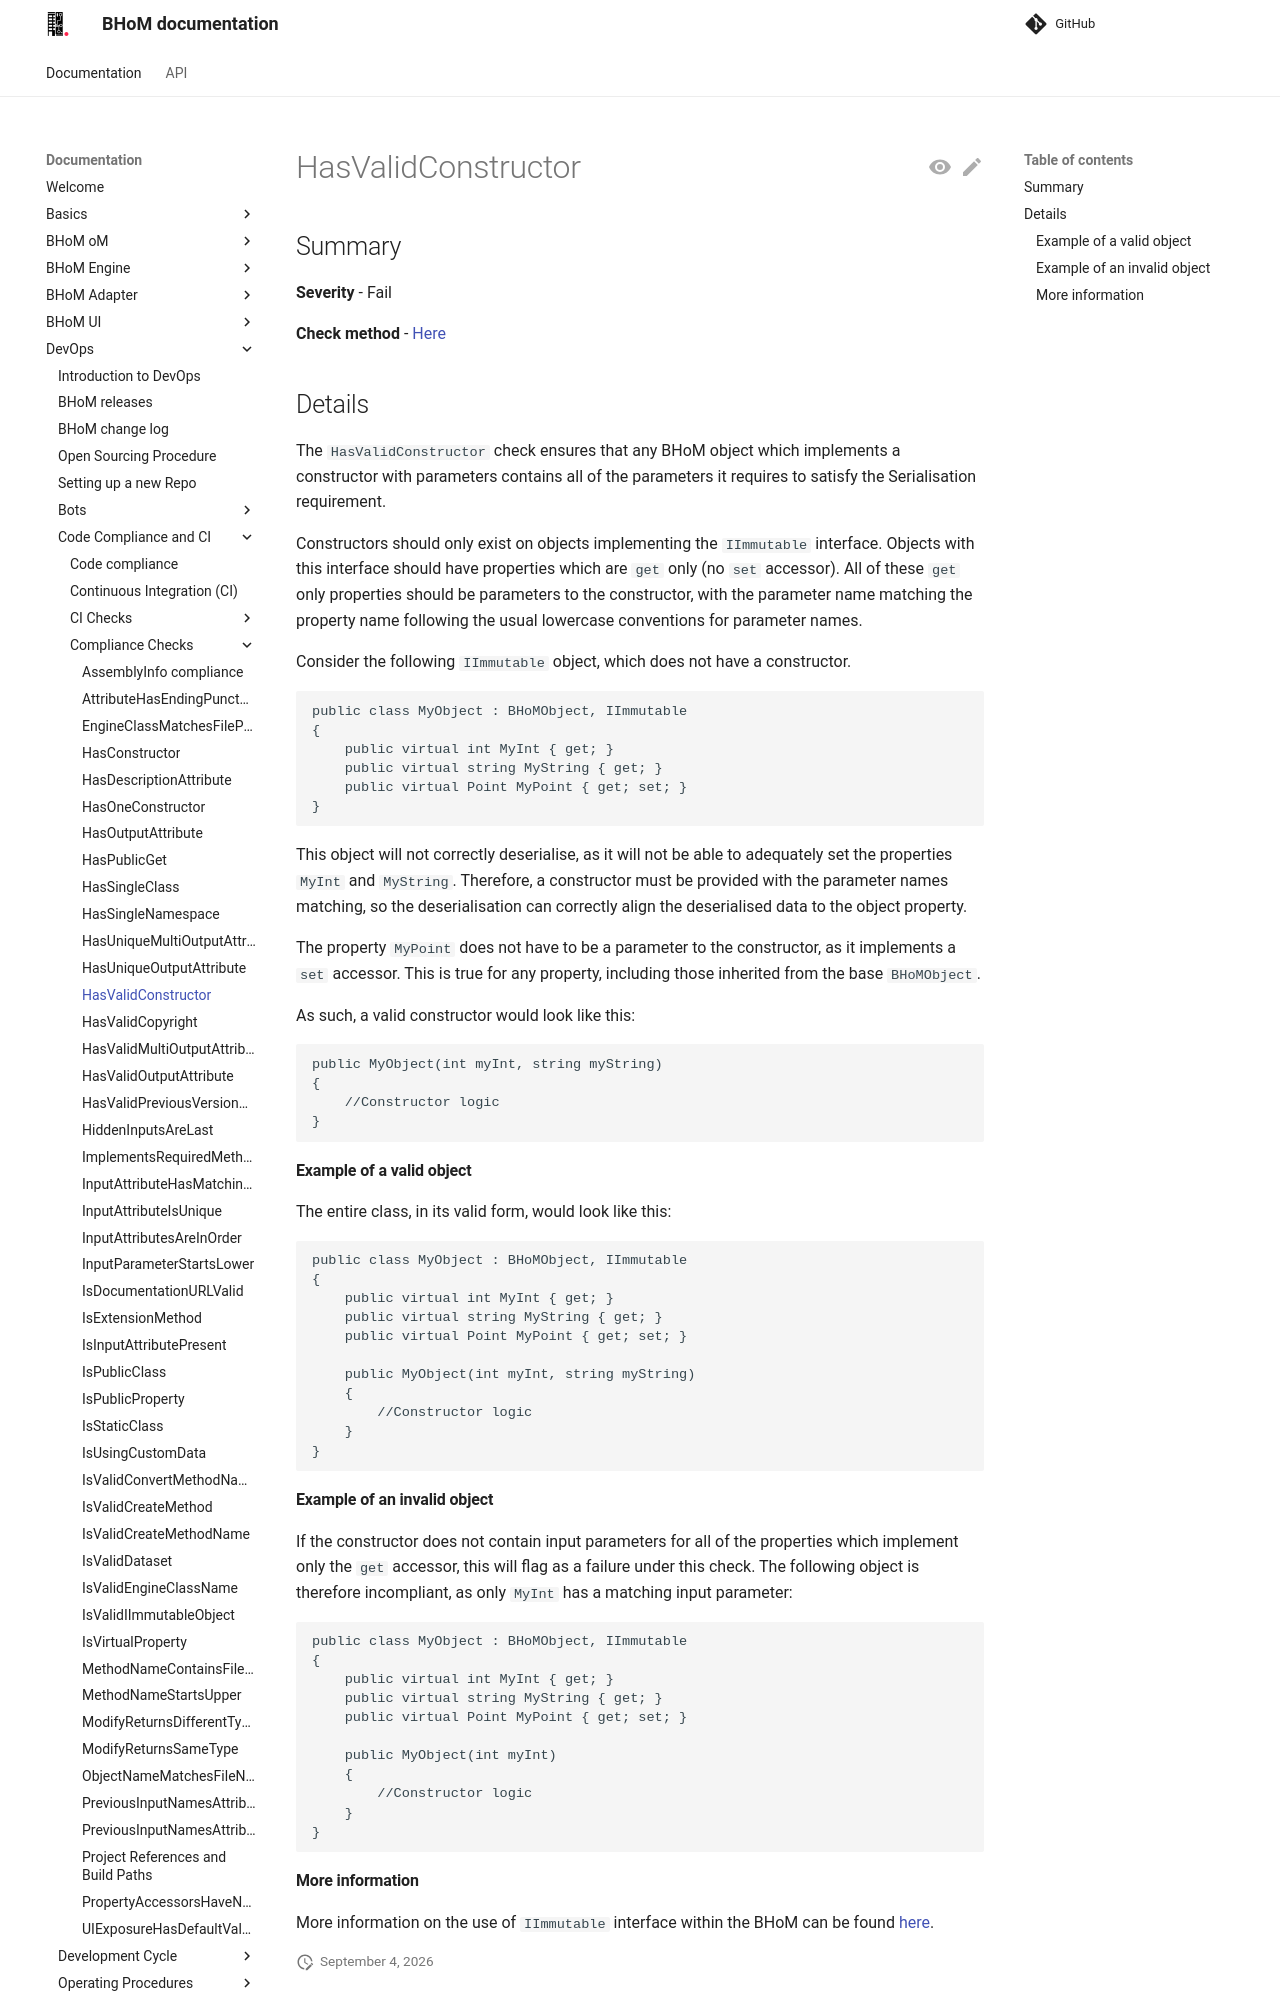

repository: BHoM/documentation · page: DevOps/Code Compliance and CI/Compliance Checks/HasValidConstructor/index.html · generator: mkdocs

## Summary

**Severity** - Fail

**Check method** - [Here](https://github.com/BHoM/Test_Toolkit/blob/master/CodeComplianceTest_Engine/Query/Checks/HasValidConstructor.cs)

## Details

The `HasValidConstructor` check ensures that any BHoM object which implements a constructor with parameters contains all of the parameters it requires to satisfy the Serialisation requirement.

Constructors should only exist on objects implementing the `IImmutable` interface. Objects with this interface should have properties which are `get` only (no `set` accessor). All of these `get` only properties should be parameters to the constructor, with the parameter name matching the property name following the usual lowercase conventions for parameter names.

Consider the following `IImmutable` object, which does not have a constructor.

```
public class MyObject : BHoMObject, IImmutable
{
    public virtual int MyInt { get; }
    public virtual string MyString { get; }
    public virtual Point MyPoint { get; set; }
}
```

This object will not correctly deserialise, as it will not be able to adequately set the properties `MyInt` and `MyString`. Therefore, a constructor must be provided with the parameter names matching, so the deserialisation can correctly align the deserialised data to the object property.

The property `MyPoint` does not have to be a parameter to the constructor, as it implements a `set` accessor. This is true for any property, including those inherited from the base `BHoMObject`.

As such, a valid constructor would look like this:

```
public MyObject(int myInt, string myString)
{
    //Constructor logic
}
```

#### Example of a valid object

The entire class, in its valid form, would look like this:

```
public class MyObject : BHoMObject, IImmutable
{
    public virtual int MyInt { get; }
    public virtual string MyString { get; }
    public virtual Point MyPoint { get; set; }

    public MyObject(int myInt, string myString)
    {
        //Constructor logic
    }
}
```
